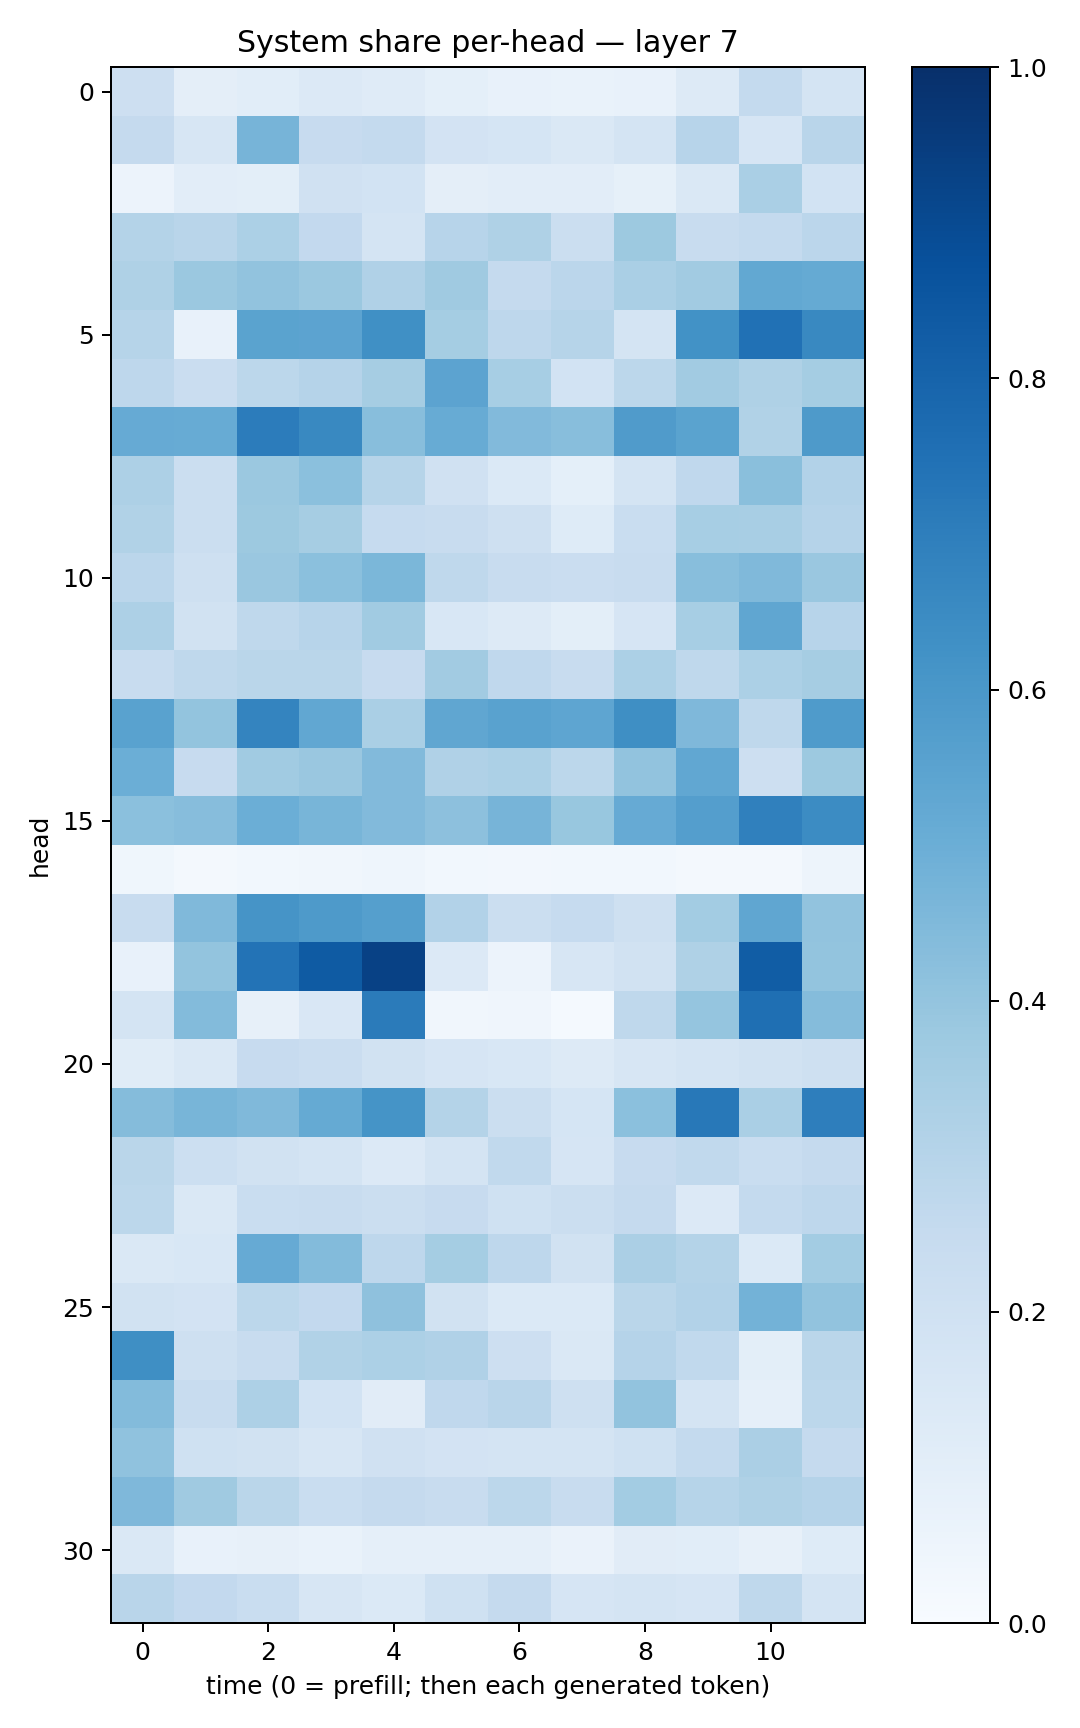

Values plotted in this chart, from the file beside it:
0.21364802, 0.09394517, 0.10612464, 0.13368945, 0.12087887, 0.093092784, 0.07735182, 0.0666867, 0.072976135, 0.12714246, 0.2543502, 0.17729232
0.2513, 0.1616, 0.4688, 0.2443, 0.2572, 0.182, 0.1697, 0.1446, 0.1772, 0.2955, 0.1663, 0.2911
0.05557, 0.103, 0.09985, 0.1985, 0.1846, 0.09584, 0.1018, 0.1026, 0.08548, 0.1413, 0.3368, 0.1846
0.3081, 0.2915, 0.3319, 0.2592, 0.1759, 0.2941, 0.3209, 0.2214, 0.377, 0.2357, 0.2547, 0.2842
0.3205, 0.3823, 0.4043, 0.3805, 0.3175, 0.3677, 0.2519, 0.2838, 0.3392, 0.3632, 0.5235, 0.5179
0.2989, 0.0778, 0.5498, 0.5444, 0.6291, 0.3554, 0.2756, 0.3007, 0.1782, 0.6248, 0.7476, 0.6583
0.2769, 0.2299, 0.2791, 0.3021, 0.3478, 0.545, 0.345, 0.184, 0.2807, 0.3621, 0.3223, 0.3554
0.5134, 0.5105, 0.7051, 0.6581, 0.4259, 0.5097, 0.4437, 0.4264, 0.5811, 0.5501, 0.3146, 0.5864
0.3266, 0.2196, 0.3812, 0.4214, 0.3001, 0.1978, 0.1383, 0.09094, 0.1778, 0.2658, 0.4231, 0.3101
0.3159, 0.2191, 0.3772, 0.3489, 0.2464, 0.2392, 0.2044, 0.122, 0.2325, 0.3449, 0.3423, 0.304
0.2835, 0.2063, 0.3865, 0.4208, 0.4604, 0.2698, 0.2384, 0.2266, 0.2392, 0.4288, 0.4481, 0.3838
0.3262, 0.1924, 0.2729, 0.2932, 0.3652, 0.153, 0.1267, 0.09806, 0.1644, 0.3454, 0.5329, 0.2931
0.237, 0.2697, 0.2873, 0.2873, 0.2446, 0.3626, 0.2669, 0.2369, 0.332, 0.2721, 0.3312, 0.3502
0.5521, 0.4017, 0.6724, 0.5303, 0.3371, 0.5314, 0.5513, 0.5366, 0.6348, 0.4518, 0.2716, 0.5848
0.4995, 0.2455, 0.3662, 0.3829, 0.4446, 0.3177, 0.329, 0.2789, 0.4037, 0.5282, 0.2131, 0.3786
0.4204, 0.4314, 0.499, 0.4677, 0.4437, 0.4161, 0.4691, 0.3885, 0.5137, 0.5686, 0.6909, 0.6474
0.03651, 0.02097, 0.02843, 0.03442, 0.04621, 0.02865, 0.027, 0.02924, 0.02756, 0.02124, 0.01996, 0.04841
0.2383, 0.4454, 0.6118, 0.5867, 0.5639, 0.3114, 0.2215, 0.2493, 0.2051, 0.3586, 0.5343, 0.4062
0.07614, 0.3994, 0.7416, 0.8325, 0.9325, 0.1367, 0.05554, 0.1634, 0.1939, 0.3207, 0.8278, 0.4016
0.1771, 0.4409, 0.08005, 0.1502, 0.7099, 0.03149, 0.0426, 0.01343, 0.2733, 0.3973, 0.7568, 0.4358
0.1155, 0.1417, 0.246, 0.2302, 0.195, 0.166, 0.1562, 0.1277, 0.1572, 0.1767, 0.1948, 0.2067
0.4348, 0.4676, 0.4462, 0.517, 0.6162, 0.3067, 0.2203, 0.1714, 0.4194, 0.7205, 0.3363, 0.6967
0.2869, 0.218, 0.1906, 0.1732, 0.1366, 0.1758, 0.2634, 0.1657, 0.2434, 0.2621, 0.2337, 0.2526
0.2801, 0.1467, 0.2334, 0.2402, 0.2246, 0.2453, 0.1996, 0.2228, 0.2511, 0.1362, 0.2568, 0.2767
0.1474, 0.1548, 0.5153, 0.4384, 0.2767, 0.3546, 0.274, 0.1919, 0.3355, 0.307, 0.1379, 0.3574
0.1949, 0.1831, 0.2806, 0.2609, 0.4115, 0.1917, 0.1392, 0.1405, 0.2889, 0.3087, 0.4775, 0.4035
0.6366, 0.2044, 0.237, 0.3149, 0.3284, 0.3168, 0.2128, 0.142, 0.303, 0.2644, 0.1007, 0.2857
0.4392, 0.2367, 0.3246, 0.1837, 0.1094, 0.2667, 0.2915, 0.2104, 0.404, 0.1738, 0.08913, 0.2774
0.4088, 0.1998, 0.1952, 0.1585, 0.1973, 0.181, 0.1757, 0.173, 0.1994, 0.257, 0.3336, 0.2514
0.4502, 0.3708, 0.2852, 0.2312, 0.2529, 0.2403, 0.281, 0.2351, 0.3556, 0.2997, 0.323, 0.3013
0.1451, 0.07185, 0.07849, 0.06648, 0.08727, 0.08732, 0.0897, 0.06603, 0.1102, 0.1079, 0.0787, 0.1227
0.2915, 0.2603, 0.2318, 0.1608, 0.1398, 0.2013, 0.2503, 0.1666, 0.1779, 0.1678, 0.2696, 0.1793
